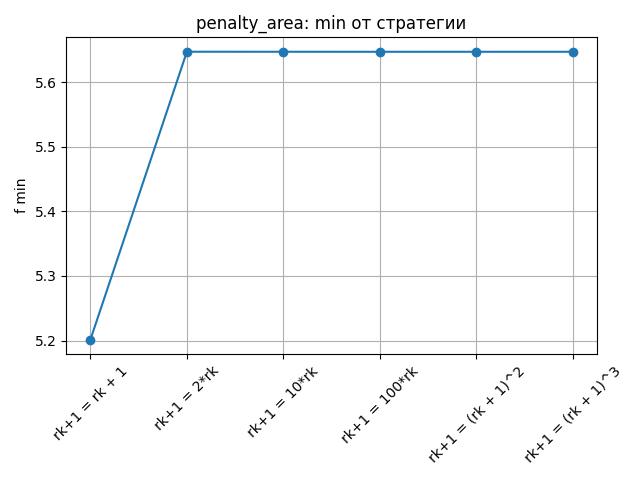

The table this chart was drawn from, first rows:
x0, y0, r0, Iterations, Evaluations, x_min, y_min, f_min
8, -10, rk+1 = rk + 1, 411, 21423, -0.2083, -0.6614, 5.201
8, -10, rk+1 = 2*rk, 29, 1125, -0.2584, -0.7318, 5.647
8, -10, rk+1 = 10*rk, 19, 604, -0.2589, -0.7313, 5.647
8, -10, rk+1 = 100*rk, 17, 505, -0.2595, -0.7307, 5.647
8, -10, rk+1 = (rk + 1)^2, 19, 586, -0.2593, -0.7309, 5.647
8, -10, rk+1 = (rk + 1)^3, 17, 504, -0.2593, -0.7309, 5.647
